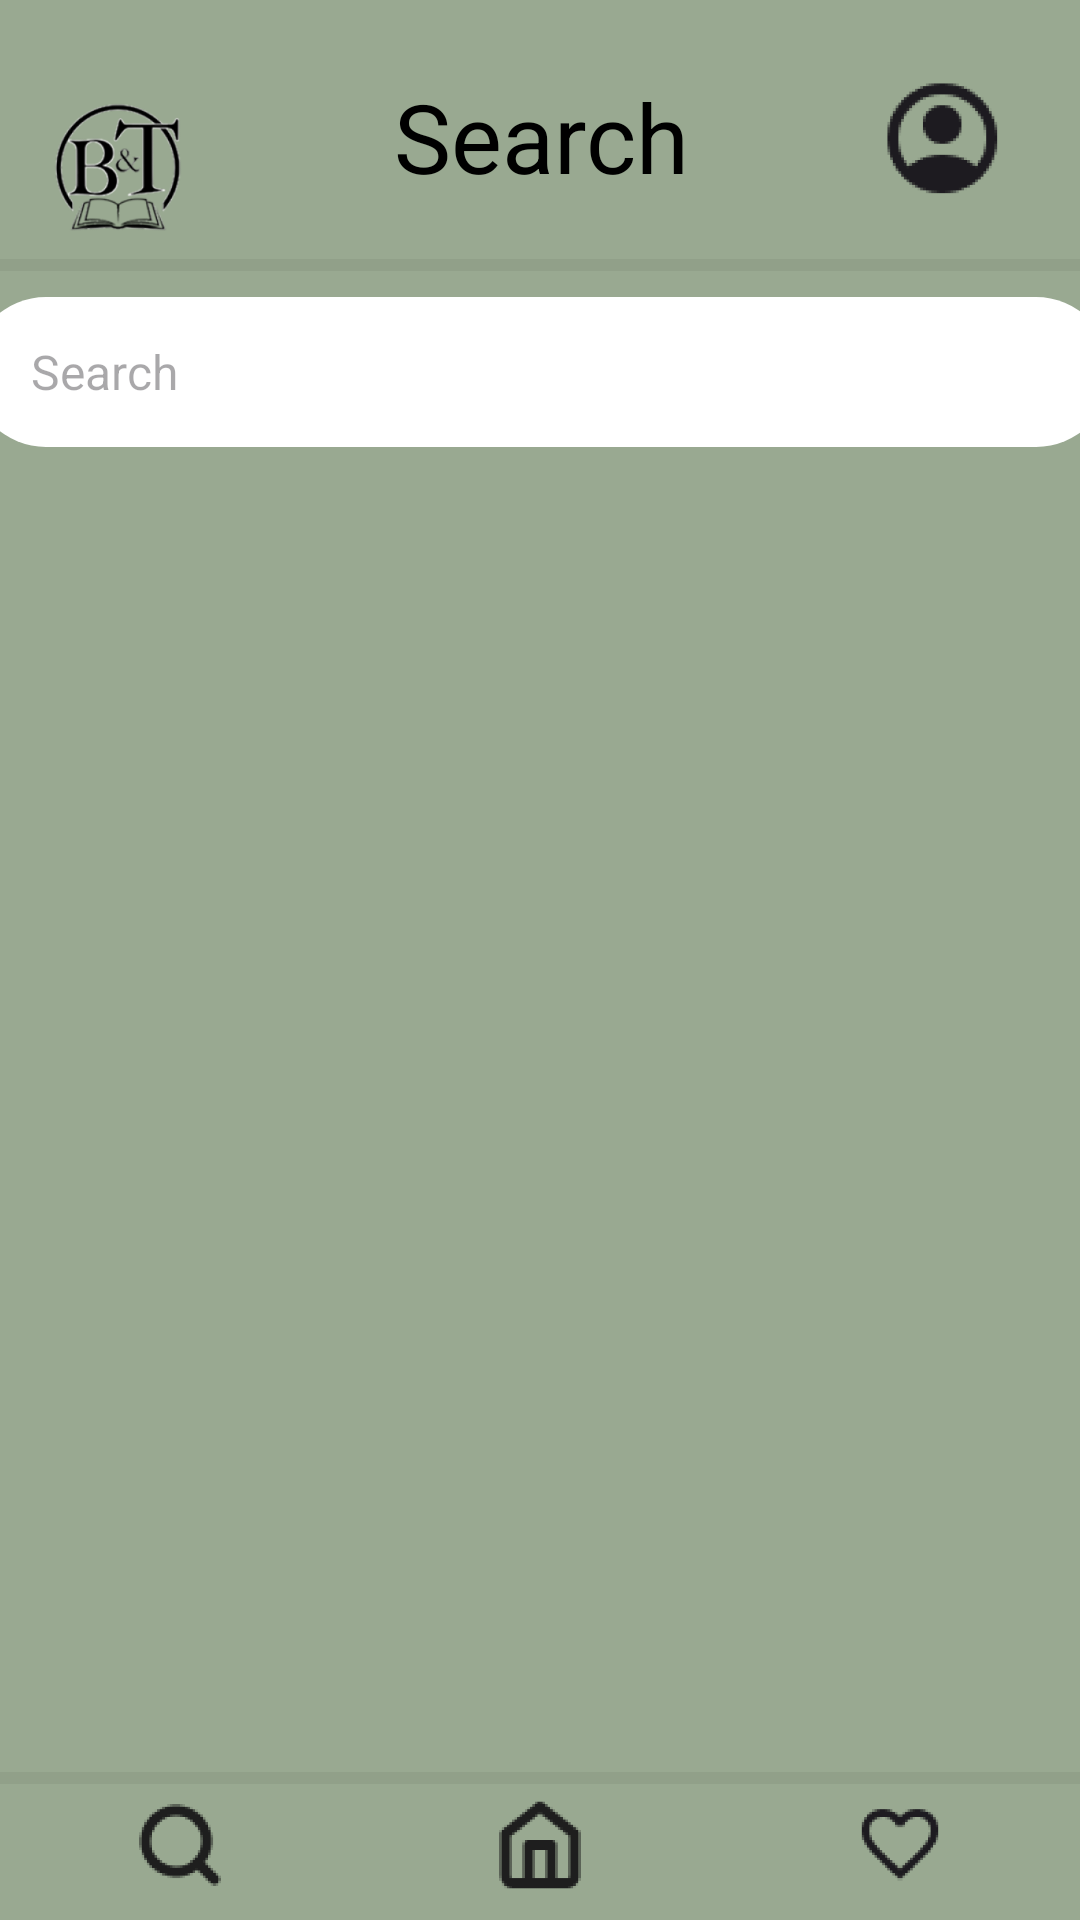

Write the Android layout XML for this screen, with the resource values it uses.
<!-- AndroidManifest.xml: application theme Theme.Books_Talk -->
<!-- res/layout/activity_search.xml -->
<?xml version="1.0" encoding="utf-8"?>
<androidx.constraintlayout.widget.ConstraintLayout xmlns:android="http://schemas.android.com/apk/res/android"
    xmlns:app="http://schemas.android.com/apk/res-auto"
    xmlns:tools="http://schemas.android.com/tools"
    android:id="@+id/main"
    android:layout_width="match_parent"
    android:layout_height="match_parent"
    tools:context=".SearchActivity">

    <View
        android:id="@+id/view"
        android:layout_width="match_parent"
        android:layout_height="4dp"
        android:alpha="0.05"
        android:background="@android:color/black"
        app:layout_constraintBottom_toTopOf="@id/your_linear_layout" />

    <LinearLayout
        android:id="@+id/your_linear_layout"
        android:layout_width="0dp"
        android:layout_height="wrap_content"
        android:gravity="bottom|center"
        android:orientation="horizontal"
        app:layout_constraintBottom_toBottomOf="parent"
        app:layout_constraintEnd_toEndOf="parent"
        app:layout_constraintStart_toStartOf="parent">

        <ImageView
            android:id="@+id/search_img"
            android:layout_width="0dp"
            android:layout_height="50dp"
            android:layout_marginTop="-5dp"
            android:layout_weight="1"
            app:srcCompat="@mipmap/search_foreground" />

        <ImageView
            android:id="@+id/home_img"
            android:layout_width="0dp"
            android:layout_height="50dp"
            android:layout_marginTop="-5dp"
            android:layout_weight="1"
            app:srcCompat="@mipmap/home_foreground" />

        <ImageView
            android:id="@+id/fav_img"
            android:layout_width="0dp"
            android:layout_height="50dp"
            android:layout_marginTop="-5dp"
            android:layout_weight="1"
            app:srcCompat="@mipmap/fav_foreground" />
    </LinearLayout>

    <ImageView
        android:id="@+id/user_btn_search"
        android:layout_width="60dp"
        android:layout_height="60dp"
        android:layout_marginTop="16dp"
        android:layout_marginEnd="16dp"
        app:layout_constraintEnd_toEndOf="parent"
        app:layout_constraintTop_toTopOf="parent"
        app:srcCompat="@mipmap/user_icon_foreground" />

    <TextView
        android:id="@+id/home_text2"
        android:layout_width="wrap_content"
        android:layout_height="wrap_content"
        android:layout_marginTop="24dp"
        android:text="Search"
        android:textSize="32sp"
        app:layout_constraintEnd_toStartOf="@+id/user_btn_search"
        app:layout_constraintHorizontal_bias="0.485"
        app:layout_constraintStart_toEndOf="@+id/logo_view_search"
        app:layout_constraintTop_toTopOf="parent" />

    <ImageView
        android:id="@+id/logo_view_search"
        android:layout_width="80dp"
        android:layout_height="80dp"
        android:layout_marginTop="16dp"
        app:layout_constraintStart_toStartOf="parent"
        app:layout_constraintTop_toTopOf="parent"
        app:srcCompat="@mipmap/ic_launcher_foreground" />
    <View
        android:id="@+id/view3"
        android:layout_width="match_parent"
        android:layout_height="4dp"
        android:alpha="0.05"
        android:background="@android:color/black"
        app:layout_constraintTop_toBottomOf="@id/upper_layout" />
    <LinearLayout
        android:id="@+id/upper_layout"
        android:layout_width="0dp"
        android:layout_height="0dp"
        android:layout_marginTop="-10dp"
        android:orientation="horizontal"
        app:layout_constraintEnd_toEndOf="parent"
        app:layout_constraintStart_toStartOf="parent"
        app:layout_constraintTop_toBottomOf="@+id/logo_view_search"></LinearLayout>

    <EditText
        android:id="@+id/SearchText"
        android:layout_width="380dp"
        android:layout_height="50dp"
        android:layout_marginTop="32dp"
        android:background="@drawable/edittext_search"
        android:ems="10"
        android:hint="Search"
        android:paddingStart="20dp"
        android:inputType="text"
        android:textAlignment="viewStart"
        app:layout_constraintEnd_toEndOf="parent"
        app:layout_constraintStart_toStartOf="parent"
        app:layout_constraintTop_toBottomOf="@+id/home_text2" />

    <androidx.recyclerview.widget.RecyclerView
        android:id="@+id/SearchRecyclerView"
        android:layout_width="0dp"
        android:layout_height="0dp"
        android:layout_marginStart="16dp"
        android:layout_marginTop="32dp"
        android:layout_marginEnd="16dp"
        android:layout_marginBottom="3dp"
        app:layout_constraintBottom_toTopOf="@+id/view"
        app:layout_constraintEnd_toEndOf="parent"
        app:layout_constraintHorizontal_bias="0.533"
        app:layout_constraintStart_toStartOf="parent"
        app:layout_constraintTop_toBottomOf="@+id/SearchText" />
</androidx.constraintlayout.widget.ConstraintLayout>
<!-- resources referenced by this layout -->
<resources>
  <!-- drawable edittext_search (drawable) -->
  <?xml version="1.0" encoding="utf-8"?>
  <shape xmlns:android="http://schemas.android.com/apk/res/android">
      <solid android:color="#FFFFFF"/> 
      <corners
          android:bottomRightRadius="30dp"
          android:bottomLeftRadius="30dp"
          android:topLeftRadius="30dp"
          android:topRightRadius="30dp" />
  
  </shape>
  <!-- mipmap fav_foreground: webp bitmap (mipmap-hdpi, 1562 bytes) -->
  <!-- mipmap home_foreground: webp bitmap (mipmap-hdpi, 1078 bytes) -->
  <!-- mipmap ic_launcher_foreground: webp bitmap (mipmap-hdpi, 6916 bytes) -->
  <!-- mipmap search_foreground: webp bitmap (mipmap-hdpi, 1490 bytes) -->
  <!-- mipmap user_icon_foreground: webp bitmap (mipmap-hdpi, 3376 bytes) -->
  <style name="Theme.Books_Talk" parent="Base.Theme.Books_Talk" />
  <style name="Base.Theme.Books_Talk" parent="Theme.Material3.DayNight.NoActionBar">
          
          <item name="android:background">#99A991</item>
          <item name="android:textColor">#000000</item>
          <item name="android:textSize">16dp</item>
          <item name="android:textAlignment">center</item>
          <item name="android:buttonStyle">@style/Books_Talk</item>
          <item name="android:editTextStyle">@style/BooksTalkEditText</item>
      </style>
  <style name="Books_Talk">
          <item name="android:backgroundTint">#122710</item> 
          <item name="android:textColor">#FFFFFF</item>   
          <item name="cornerRadius">8dp</item>
      </style>
  <style name="BooksTalkEditText">
          <item name="android:background">#FFFFFF</item> 
          <item name="android:textColor">#000000</item>               
          <item name="android:paddingStart">16dp</item>               
          <item name="android:paddingEnd">16dp</item>
          <item name="android:paddingTop">12dp</item>
          <item name="android:paddingBottom">12dp</item>
          <item name="cornerRadius">180dp</item>               
      </style>
</resources>
